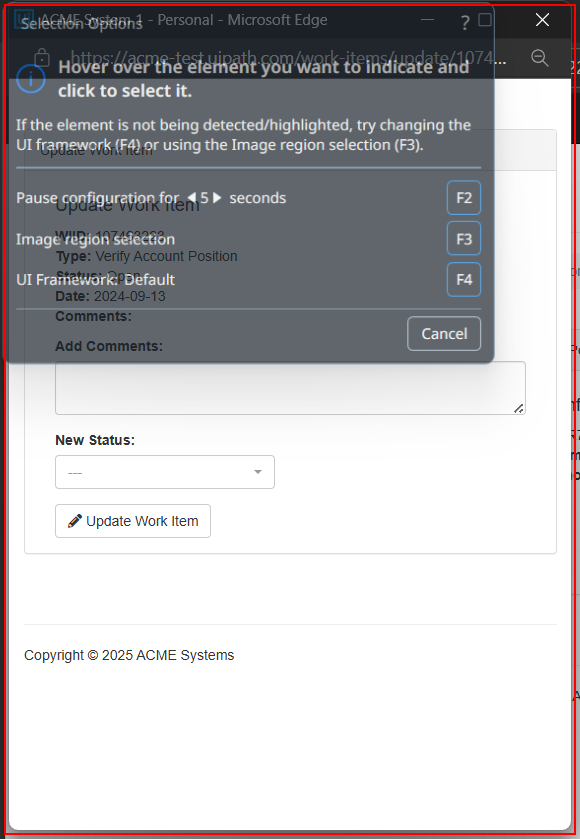
Workflow: CloseUpdateWorkItemPage

Step 1 [try]: find (msedge.exe)

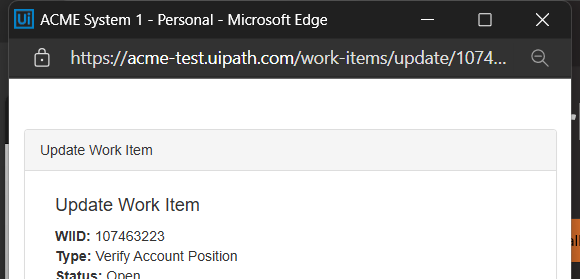
Step 2 [try]: Attach  Edge Browser on Work Item Page (msedge.exe)

Step 3 [try]: find (msedge.exe) (same screen as step 1)
